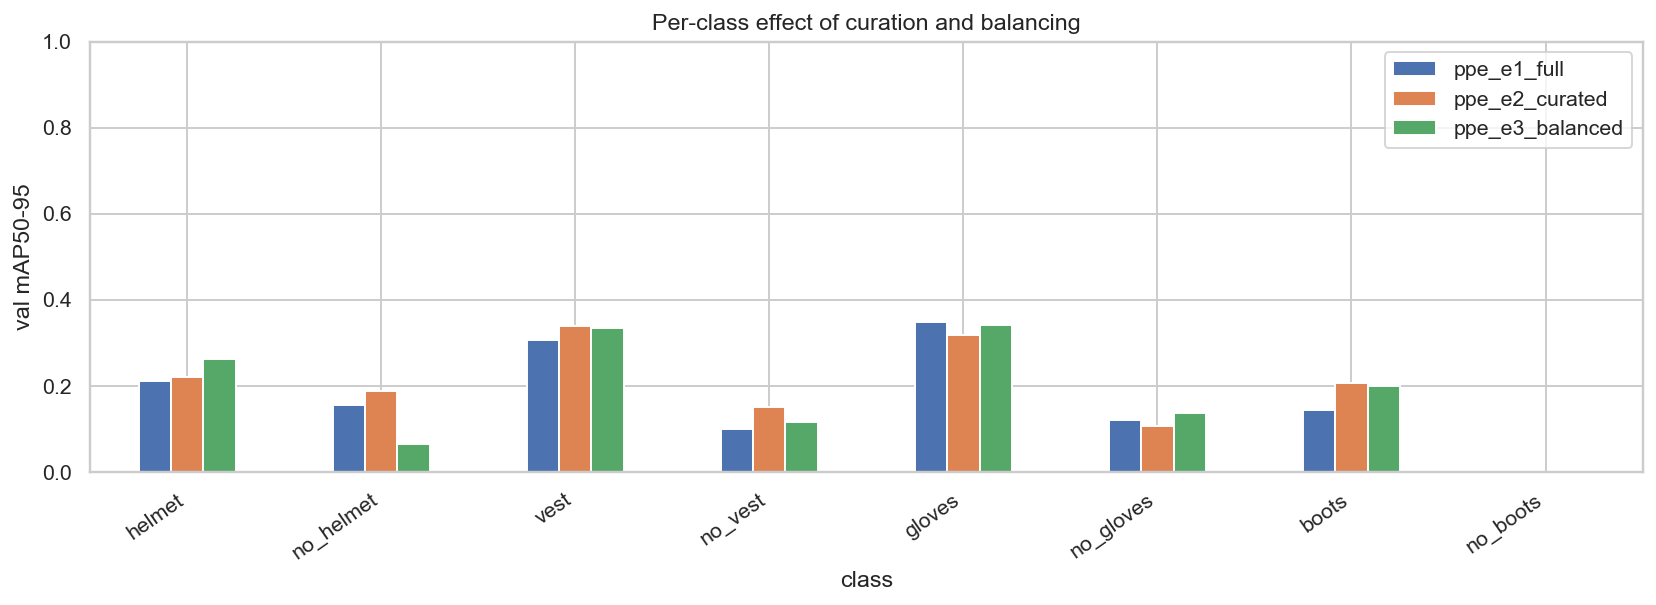

The data file committed next to this chart (first rows):
class, ppe_e1_full, ppe_e2_curated, ppe_e3_balanced
helmet, 0.212, 0.222, 0.262
no_helmet, 0.156, 0.189, 0.065
vest, 0.307, 0.338, 0.336
no_vest, 0.1, 0.15, 0.116
gloves, 0.348, 0.319, 0.342
no_gloves, 0.121, 0.107, 0.136
boots, 0.144, 0.207, 0.2
no_boots, 0.0, 0.0, 0.0
